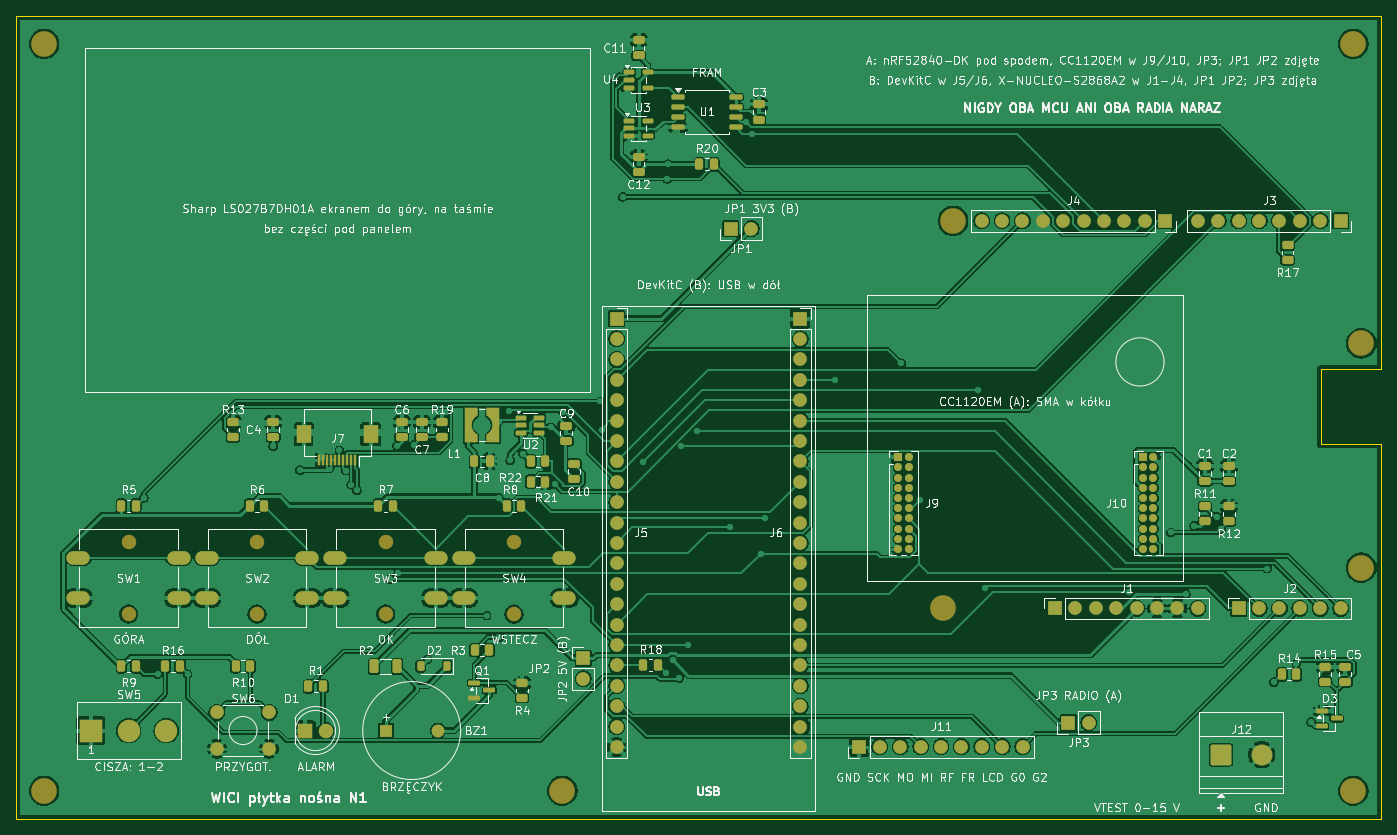
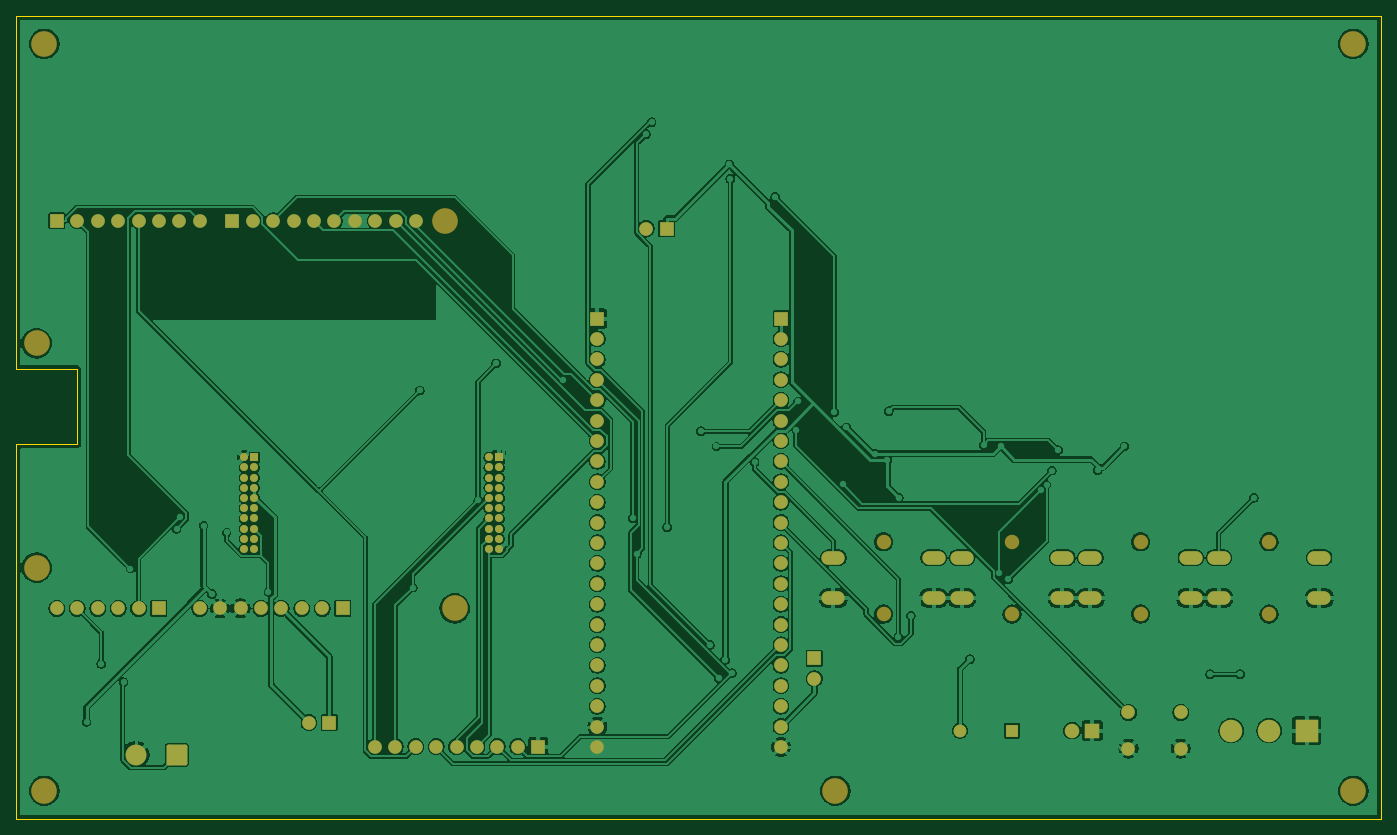
Circuit board: 8 layer files. Board 170.0 x 100.0 mm.
- bottom_copper: plytka-nosna-B_Cu.gbl (243077 bytes)
- bottom_mask: plytka-nosna-B_Mask.gbs (6313 bytes)
- bottom_silk: plytka-nosna-B_Silkscreen.gbo (6323 bytes)
- outline: plytka-nosna-Edge_Cuts.gm1 (813 bytes)
- top_copper: plytka-nosna-F_Cu.gtl (300311 bytes)
- top_mask: plytka-nosna-F_Mask.gts (11787 bytes)
- paste: plytka-nosna-F_Paste.gtp (6449 bytes)
- top_silk: plytka-nosna-F_Silkscreen.gto (258209 bytes)

=== bottom_copper: plytka-nosna-B_Cu.gbl (243077 bytes, source omitted) ===
=== bottom_mask: plytka-nosna-B_Mask.gbs ===
%TF.GenerationSoftware,KiCad,Pcbnew,10.0.6*%
%TF.CreationDate,2026-10-08T17:08:39+02:00*%
%TF.ProjectId,plytka-nosna,706c7974-6b61-42d6-9e6f-736e612e6b69,N1*%
%TF.SameCoordinates,Original*%
%TF.FileFunction,Soldermask,Bot*%
%TF.FilePolarity,Negative*%
%FSLAX46Y46*%
G04 Gerber Fmt 4.6, Leading zero omitted, Abs format (unit mm)*
G04 Created by KiCad (PCBNEW 10.0.6) date 2026-10-08 17:08:39*
%MOMM*%
%LPD*%
G01*
G04 APERTURE LIST*
G04 Aperture macros list*
%AMRoundRect*
0 Rectangle with rounded corners*
0 $1 Rounding radius*
0 $2 $3 $4 $5 $6 $7 $8 $9 X,Y pos of 4 corners*
0 Add a 4 corners polygon primitive as box body*
4,1,4,$2,$3,$4,$5,$6,$7,$8,$9,$2,$3,0*
0 Add four circle primitives for the rounded corners*
1,1,$1+$1,$2,$3*
1,1,$1+$1,$4,$5*
1,1,$1+$1,$6,$7*
1,1,$1+$1,$8,$9*
0 Add four rect primitives between the rounded corners*
20,1,$1+$1,$2,$3,$4,$5,0*
20,1,$1+$1,$4,$5,$6,$7,0*
20,1,$1+$1,$6,$7,$8,$9,0*
20,1,$1+$1,$8,$9,$2,$3,0*%
G04 Aperture macros list end*
%ADD10R,1.700000X1.700000*%
%ADD11C,1.700000*%
%ADD12R,1.800000X1.800000*%
%ADD13C,1.800000*%
%ADD14O,2.900000X1.700000*%
%ADD15RoundRect,0.250000X-1.050000X-1.050000X1.050000X-1.050000X1.050000X1.050000X-1.050000X1.050000X0*%
%ADD16C,2.600000*%
%ADD17C,3.200000*%
%ADD18R,1.600000X1.600000*%
%ADD19C,1.600000*%
%ADD20R,1.000000X1.000000*%
%ADD21C,1.000000*%
%ADD22R,2.800000X2.800000*%
%ADD23C,2.800000*%
G04 APERTURE END LIST*
D10*
%TO.C,J4*%
X143076000Y74460000D03*
D11*
X140536000Y74460000D03*
X137996000Y74460000D03*
X135456000Y74460000D03*
X132916000Y74460000D03*
X130376000Y74460000D03*
X127836000Y74460000D03*
X125296000Y74460000D03*
X122756000Y74460000D03*
X120216000Y74460000D03*
%TD*%
D12*
%TO.C,D1*%
X36000000Y11000000D03*
D13*
X38540000Y11000000D03*
%TD*%
%TO.C,SW1*%
X14000000Y34500000D03*
X14000000Y25500000D03*
D14*
X7750000Y32500000D03*
X20250000Y32500000D03*
X7750000Y27500000D03*
X20250000Y27500000D03*
%TD*%
D13*
%TO.C,SW4*%
X62000000Y34500000D03*
X62000000Y25500000D03*
D14*
X55750000Y32500000D03*
X68250000Y32500000D03*
X55750000Y27500000D03*
X68250000Y27500000D03*
%TD*%
D10*
%TO.C,JP1*%
X89000000Y73500000D03*
D11*
X91540000Y73500000D03*
%TD*%
D15*
%TO.C,J12*%
X150000000Y8000000D03*
D16*
X155080000Y8000000D03*
%TD*%
D10*
%TO.C,J3*%
X164920000Y74460000D03*
D11*
X162380000Y74460000D03*
X159840000Y74460000D03*
X157300000Y74460000D03*
X154760000Y74460000D03*
X152220000Y74460000D03*
X149680000Y74460000D03*
X147140000Y74460000D03*
%TD*%
D17*
%TO.C,H7*%
X116660000Y74460000D03*
%TD*%
D10*
%TO.C,J5*%
X74770000Y62300000D03*
D11*
X74770000Y59760000D03*
X74770000Y57220000D03*
X74770000Y54680000D03*
X74770000Y52140000D03*
X74770000Y49600000D03*
X74770000Y47060000D03*
X74770000Y44520000D03*
X74770000Y41980000D03*
X74770000Y39440000D03*
X74770000Y36900000D03*
X74770000Y34360000D03*
X74770000Y31820000D03*
X74770000Y29280000D03*
X74770000Y26740000D03*
X74770000Y24200000D03*
X74770000Y21660000D03*
X74770000Y19120000D03*
X74770000Y16580000D03*
X74770000Y14040000D03*
X74770000Y11500000D03*
X74770000Y8960000D03*
%TD*%
D17*
%TO.C,H1*%
X3500000Y96500000D03*
%TD*%
D11*
%TO.C,SW6*%
X25000000Y13250000D03*
X31500000Y13250000D03*
X25000000Y8750000D03*
X31500000Y8750000D03*
%TD*%
D18*
%TO.C,BZ1*%
X46000000Y11000000D03*
D19*
X52500000Y11000000D03*
%TD*%
D17*
%TO.C,H6*%
X115390000Y26200000D03*
%TD*%
D13*
%TO.C,SW3*%
X46000000Y34500000D03*
X46000000Y25500000D03*
D14*
X39750000Y32500000D03*
X52250000Y32500000D03*
X39750000Y27500000D03*
X52250000Y27500000D03*
%TD*%
D10*
%TO.C,J6*%
X97630000Y62300000D03*
D11*
X97630000Y59760000D03*
X97630000Y57220000D03*
X97630000Y54680000D03*
X97630000Y52140000D03*
X97630000Y49600000D03*
X97630000Y47060000D03*
X97630000Y44520000D03*
X97630000Y41980000D03*
X97630000Y39440000D03*
X97630000Y36900000D03*
X97630000Y34360000D03*
X97630000Y31820000D03*
X97630000Y29280000D03*
X97630000Y26740000D03*
X97630000Y24200000D03*
X97630000Y21660000D03*
X97630000Y19120000D03*
X97630000Y16580000D03*
X97630000Y14040000D03*
X97630000Y11500000D03*
X97630000Y8960000D03*
%TD*%
D20*
%TO.C,J10*%
X140337000Y45040000D03*
D21*
X141607000Y45040000D03*
X140337000Y43770000D03*
X141607000Y43770000D03*
X140337000Y42500000D03*
X141607000Y42500000D03*
X140337000Y41230000D03*
X141607000Y41230000D03*
X140337000Y39960000D03*
X141607000Y39960000D03*
X140337000Y38690000D03*
X141607000Y38690000D03*
X140337000Y37420000D03*
X141607000Y37420000D03*
X140337000Y36150000D03*
X141607000Y36150000D03*
X140337000Y34880000D03*
X141607000Y34880000D03*
X140337000Y33610000D03*
X141607000Y33610000D03*
%TD*%
D20*
%TO.C,J9*%
X109857000Y45040000D03*
D21*
X111127000Y45040000D03*
X109857000Y43770000D03*
X111127000Y43770000D03*
X109857000Y42500000D03*
X111127000Y42500000D03*
X109857000Y41230000D03*
X111127000Y41230000D03*
X109857000Y39960000D03*
X111127000Y39960000D03*
X109857000Y38690000D03*
X111127000Y38690000D03*
X109857000Y37420000D03*
X111127000Y37420000D03*
X109857000Y36150000D03*
X111127000Y36150000D03*
X109857000Y34880000D03*
X111127000Y34880000D03*
X109857000Y33610000D03*
X111127000Y33610000D03*
%TD*%
D13*
%TO.C,SW2*%
X30000000Y34500000D03*
X30000000Y25500000D03*
D14*
X23750000Y32500000D03*
X36250000Y32500000D03*
X23750000Y27500000D03*
X36250000Y27500000D03*
%TD*%
D17*
%TO.C,H8*%
X167460000Y31280000D03*
%TD*%
D22*
%TO.C,SW5*%
X9300000Y11000000D03*
D23*
X14000000Y11000000D03*
X18700000Y11000000D03*
%TD*%
D17*
%TO.C,H5*%
X68000000Y3500000D03*
%TD*%
D10*
%TO.C,J11*%
X105000000Y9000000D03*
D11*
X107540000Y9000000D03*
X110080000Y9000000D03*
X112620000Y9000000D03*
X115160000Y9000000D03*
X117700000Y9000000D03*
X120240000Y9000000D03*
X122780000Y9000000D03*
X125320000Y9000000D03*
%TD*%
D10*
%TO.C,J2*%
X152220000Y26200000D03*
D11*
X154760000Y26200000D03*
X157300000Y26200000D03*
X159840000Y26200000D03*
X162380000Y26200000D03*
X164920000Y26200000D03*
%TD*%
D10*
%TO.C,J1*%
X129360000Y26200000D03*
D11*
X131900000Y26200000D03*
X134440000Y26200000D03*
X136980000Y26200000D03*
X139520000Y26200000D03*
X142060000Y26200000D03*
X144600000Y26200000D03*
X147140000Y26200000D03*
%TD*%
D17*
%TO.C,H2*%
X3500000Y3500000D03*
%TD*%
D10*
%TO.C,JP3*%
X131000000Y12000000D03*
D11*
X133540000Y12000000D03*
%TD*%
D17*
%TO.C,H4*%
X166500000Y3500000D03*
%TD*%
D10*
%TO.C,JP2*%
X70600000Y20000000D03*
D11*
X70600000Y17460000D03*
%TD*%
D17*
%TO.C,H3*%
X166500000Y96500000D03*
%TD*%
%TO.C,H9*%
X167460000Y59220000D03*
%TD*%
M02*

=== bottom_silk: plytka-nosna-B_Silkscreen.gbo (6323 bytes, source omitted) ===
=== outline: plytka-nosna-Edge_Cuts.gm1 ===
%TF.GenerationSoftware,KiCad,Pcbnew,10.0.6*%
%TF.CreationDate,2026-10-08T17:08:39+02:00*%
%TF.ProjectId,plytka-nosna,706c7974-6b61-42d6-9e6f-736e612e6b69,N1*%
%TF.SameCoordinates,Original*%
%TF.FileFunction,Profile,NP*%
%FSLAX46Y46*%
G04 Gerber Fmt 4.6, Leading zero omitted, Abs format (unit mm)*
G04 Created by KiCad (PCBNEW 10.0.6) date 2026-10-08 17:08:39*
%MOMM*%
%LPD*%
G01*
G04 APERTURE LIST*
%TA.AperFunction,Profile*%
%ADD10C,0.050000*%
%TD*%
G04 APERTURE END LIST*
D10*
X0Y100000000D02*
X170000000Y100000000D01*
X0Y0D02*
X0Y100000000D01*
X162420000Y55960001D02*
X162420000Y46660000D01*
X162420000Y46660000D02*
X170000000Y46660000D01*
X170000000Y100000000D02*
X170000000Y55960001D01*
X170000000Y55960001D02*
X162420000Y55960001D01*
X170000000Y46660000D02*
X170000000Y0D01*
X170000000Y0D02*
X0Y0D01*
M02*

=== top_copper: plytka-nosna-F_Cu.gtl (300311 bytes, source omitted) ===
=== top_mask: plytka-nosna-F_Mask.gts (11787 bytes, source omitted) ===
=== paste: plytka-nosna-F_Paste.gtp (6449 bytes, source omitted) ===
=== top_silk: plytka-nosna-F_Silkscreen.gto (258209 bytes, source omitted) ===
